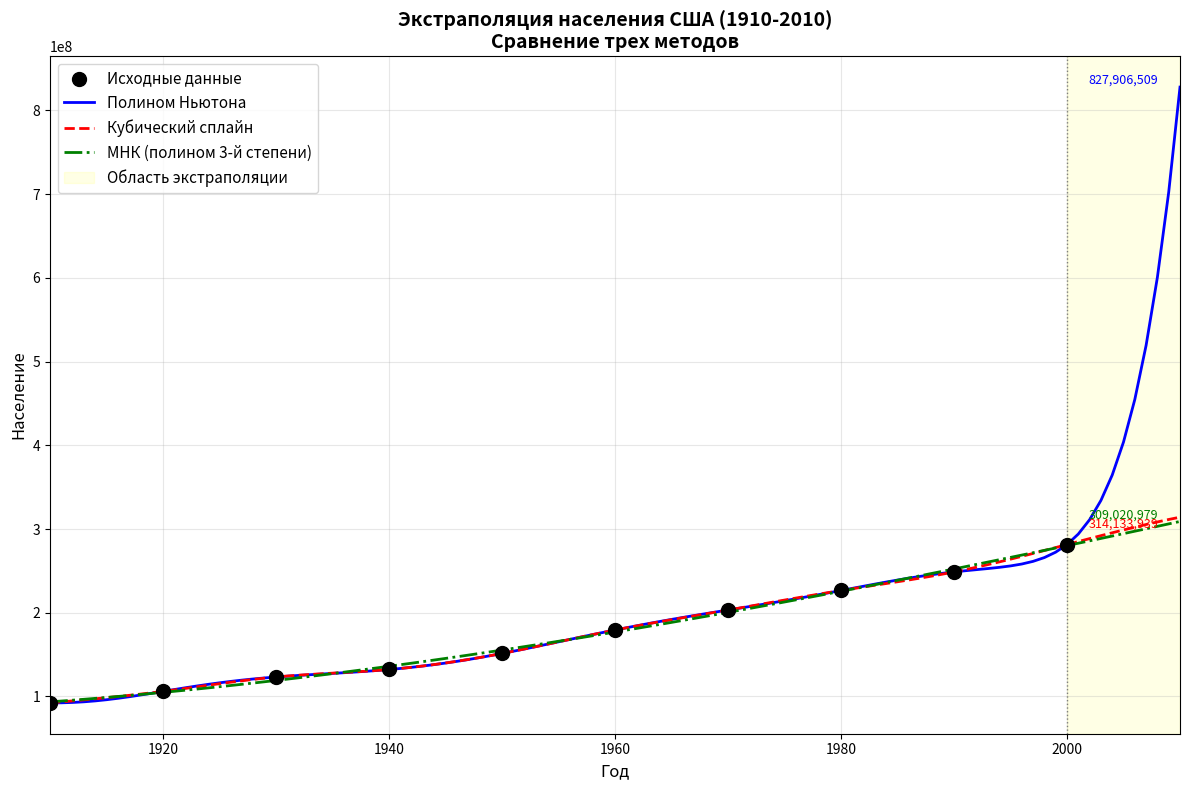

Source code (Python):
import numpy as np
import matplotlib.pyplot as plt

years = np.array([1910, 1920, 1930, 1940, 1950, 1960, 1970, 1980, 1990, 2000])
population = np.array([92228496, 106021537, 123202624, 132164569, 
                       151325798, 179323175, 203211926, 226545805, 
                       248709873, 281421906])

def solve(A, b):
    n = len(b)
    x = np.zeros(n)

    eps = 1e-6 
    
    r = b - A @ x
    r_wave = r
    ro, alpha, omega = 1, 1, 1
    v = np.zeros(n)
    p = np.zeros(n)

    for i in range(100):
        if ro == 0 or omega == 0:
            continue
        old_ro = ro # ro_k-1
        ro = np.dot(r_wave, r)
        beta = ro / old_ro * alpha / omega
        p = r + beta * (p - omega * v)
        v = A @ p
        alpha = ro / np.dot(r_wave, v)
        s = r - alpha * v
        t = A @ s
        omega = np.dot(t, s) / np.dot(t, t)
        x = x + omega * s + alpha * p
        r = s - omega * t

        if np.linalg.norm(b - A @ x) < eps:
            break

    return x

def newton_interpolation(x, y, x_eval):
    n = len(x)

    coef = np.zeros([n, n])
    coef[:,0] = y
    
    for j in range(1, n):
        for i in range(n - j):
            coef[i, j] = (coef[i+1, j-1] - coef[i, j-1]) / (x[i+j] - x[i])
    

    result = np.zeros_like(x_eval, dtype=float)
    for i in range(n):
        term = coef[0, i] * np.ones_like(x_eval)
        for j in range(i):
            term *= (x_eval - x[j])
        result += term
    
    return result

def tridiagonal_solve(a, b, c, d):
    """
    Решение трехдиагональной системы методом прогонки
    a - нижняя диагональ (a[0] не используется)
    b - главная диагональ
    c - верхняя диагональ
    d - правая часть
    """
    n = len(d)
    
    # Прямой ход прогонки
    alpha = np.zeros(n)
    beta = np.zeros(n)
    
    # Первое уравнение
    alpha[0] = -c[0] / b[0]
    beta[0] = d[0] / b[0]
    
    for i in range(1, n):
        denominator = b[i] + a[i] * alpha[i-1]
        alpha[i] = -c[i] / denominator
        beta[i] = (d[i] - a[i] * beta[i-1]) / denominator
    
    # Обратный ход прогонки
    x = np.zeros(n)
    x[n-1] = beta[n-1]
    
    for i in range(n-2, -1, -1):
        x[i] = alpha[i] * x[i+1] + beta[i]
    
    return x

def natural_cubic_spline(x, y, x_eval):
    n = len(x)
    h = np.diff(x)
    
    # Правая часть системы уравнений для моментов
    alpha = np.zeros(n)
    for i in range(1, n-1):
        alpha[i] = 3/h[i]*(y[i+1]-y[i]) - 3/h[i-1]*(y[i]-y[i-1])
    
    # Создание трехдиагональной матрицы
    # Для естественного сплайна: m0 = 0, mn-1 = 0
    a = np.zeros(n)  # нижняя диагональ
    b = np.zeros(n)  # главная диагональ  
    c = np.zeros(n)  # верхняя диагональ
    
    b[0] = 1.0
    c[0] = 0.0
    
    b[n-1] = 1.0
    a[n-1] = 0.0
    
    for i in range(1, n-1):
        a[i] = h[i-1]
        b[i] = 2*(h[i-1] + h[i])
        c[i] = h[i]
    
    m = tridiagonal_solve(a, b, c, alpha)
    
    a_coef = y[:-1]
    b_coef = np.zeros(n-1)
    c_coef = m[:-1]
    d_coef = np.zeros(n-1)
    
    for i in range(n-1):
        b_coef[i] = (y[i+1] - y[i])/h[i] - h[i]*(2*m[i] + m[i+1])/3
        d_coef[i] = (m[i+1] - m[i])/(3*h[i])
    
    result = np.zeros_like(x_eval)
    for idx, xi in enumerate(x_eval):
        i = np.searchsorted(x, xi) - 1
        if i < 0:
            i = 0
        elif i >= n-1:
            i = n-2
        
        dx = xi - x[i]
        result[idx] = a_coef[i] + b_coef[i]*dx + c_coef[i]*dx**2 + d_coef[i]*dx**3
    
    return result

def least_squares_poly(x, y, degree, x_eval):
    # Масштабируем годы к диапазону [0, 1] или [-1, 1]
    x_mean = np.mean(x)
    x_std = np.std(x)
    
    # Если стандартное отклонение близко к 0, используем просто смещение
    if x_std < 1e-10:
        x_scaled = x - x_mean
    else:
        x_scaled = (x - x_mean) / x_std
    
    if x_std < 1e-10:
        x_eval_scaled = x_eval - x_mean
    else:
        x_eval_scaled = (x_eval - x_mean) / x_std
    
    A = np.vander(x_scaled, degree + 1)
    
    # Нормальные уравнения: (A^T * A) * coeffs = A^T * y
    ATA = A.T @ A
    ATy = A.T @ y
    
    coeffs_scaled = solve(ATA, ATy)
    
    result_scaled = np.polyval(coeffs_scaled, x_eval_scaled)
    
    return result_scaled

x_interp = np.linspace(1910, 2010, 101)

newton_values = newton_interpolation(years, population, x_interp)
spline_values = natural_cubic_spline(years, population, x_interp)
lsq_values = least_squares_poly(years, population, 3, x_interp)

plt.figure(figsize=(12, 8))

plt.scatter(years, population, color='black', s=100, zorder=5, label='Исходные данные')

plt.plot(x_interp, newton_values, 'b-', linewidth=2, label='Полином Ньютона')
plt.plot(x_interp, spline_values, 'r--', linewidth=2, label='Кубический сплайн')
plt.plot(x_interp, lsq_values, 'g-.', linewidth=2, label='МНК (полином 3-й степени)')

plt.axvline(x=2000, color='gray', linestyle=':', linewidth=1)

plt.axvspan(2000, 2010, alpha=0.1, color='yellow', label='Область экстраполяции')

plt.xlabel('Год', fontsize=12)
plt.ylabel('Население', fontsize=12)
plt.title('Экстраполяция населения США (1910-2010)\nСравнение трех методов', fontsize=14, fontweight='bold')
plt.grid(True, alpha=0.3)
plt.legend(loc='upper left', fontsize=11)
plt.xlim(1910, 2010)


plt.text(2005, newton_values[-1], f'{int(newton_values[-1]):,}', 
    ha='center', va='bottom', color='blue', fontsize=9)
plt.text(2005, spline_values[-1], f'{int(spline_values[-1]):,}', 
    ha='center', va='top', color='red', fontsize=9)
plt.text(2005, lsq_values[-1], f'{int(lsq_values[-1]):,}', 
    ha='center', va='bottom', color='green', fontsize=9)

plt.tight_layout()
plt.show()

print("Экстраполяция населения на 2010 год:")
print(f"Метод Ньютона: {int(newton_values[-1]):,} чел.")
print(f"Кубический сплайн: {int(spline_values[-1]):,} чел.")
print(f"МНК (полином 3-й степени): {int(lsq_values[-1]):,} чел.")
print(f"\nДля сравнения - реальное население США в 2010 году: 308,745,538 чел.")